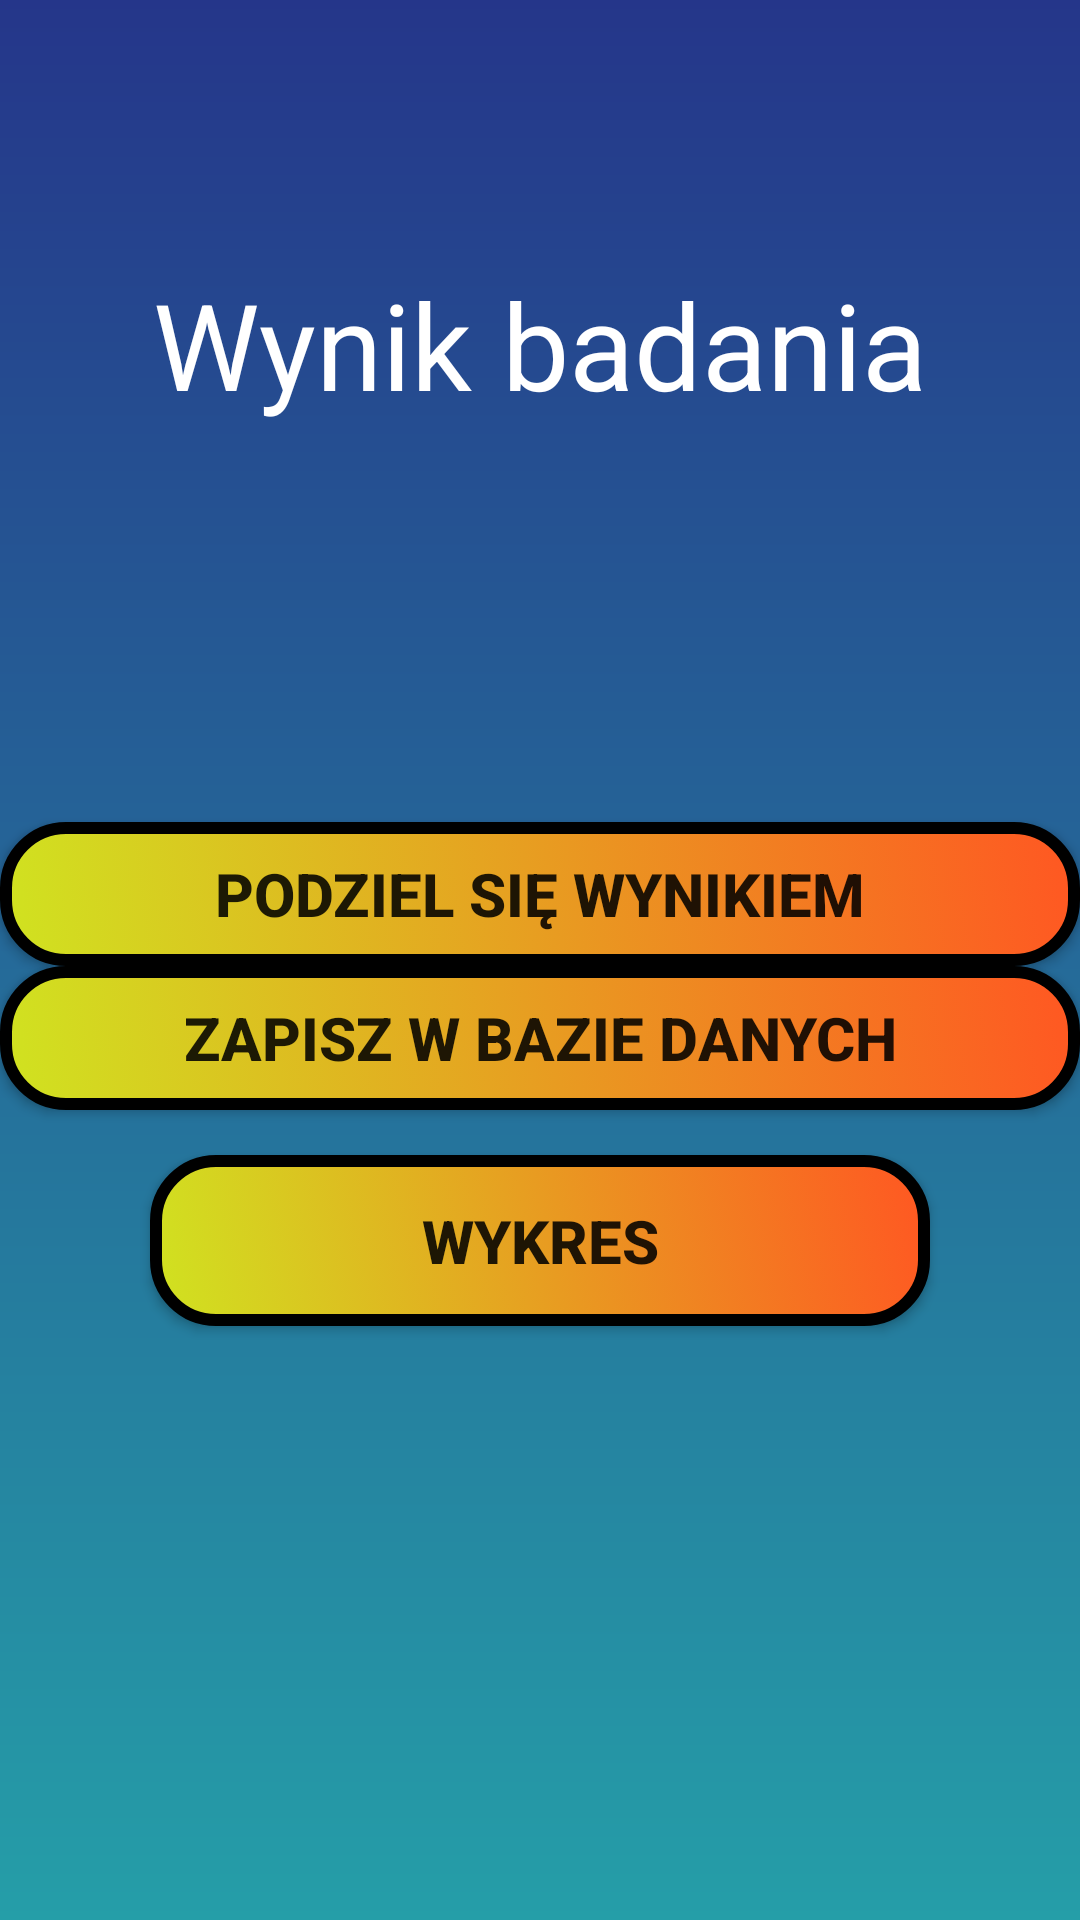

Here is an Android app screen rendered from its layout file. Give the layout XML and the strings, colors and styles it references.
<!-- AndroidManifest.xml: application theme Theme.AudiogramApp -->
<!-- res/layout/activity_result.xml -->
<?xml version="1.0" encoding="utf-8"?>
<androidx.constraintlayout.widget.ConstraintLayout xmlns:android="http://schemas.android.com/apk/res/android"
    xmlns:app="http://schemas.android.com/apk/res-auto"
    xmlns:tools="http://schemas.android.com/tools"
    android:layout_width="match_parent"
    android:layout_height="match_parent"
    android:background="@drawable/gradient_drawable"
    tools:context=".ResultActivity">

    <TextView
        android:id="@+id/calibration_text"
        android:layout_width="match_parent"
        android:layout_height="wrap_content"
        android:text="Wynik badania"
        android:textAlignment="center"
        android:textColor="@color/white"
        android:textSize="40sp"

        app:layout_constraintVertical_bias="0.15"
        app:layout_constraintTop_toTopOf="parent"
        app:layout_constraintBottom_toBottomOf="parent"
        />

    <androidx.appcompat.widget.AppCompatButton
        android:id="@+id/graphButton"
        android:layout_width="match_parent"
        android:layout_height="wrap_content"
        android:layout_marginHorizontal="50dp"
        android:background="@drawable/btn_shape2"
        android:foreground="?attr/selectableItemBackgroundBorderless"
        android:onClick="onGetGraph"
        android:paddingVertical="15dp"
        android:text="Wykres"
        android:textSize="20sp"
        android:textStyle="bold"
        app:layout_constraintVertical_bias="0.6"
        app:layout_constraintTop_toTopOf="@+id/calibration_text"
        app:layout_constraintBottom_toBottomOf="parent"
        tools:ignore="MissingConstraints" />

    <androidx.appcompat.widget.AppCompatButton
        android:id="@+id/dBButton"
        android:layout_width="match_parent"
        android:layout_height="wrap_content"
        android:background="@drawable/btn_shape2"
        android:foreground="?attr/selectableItemBackgroundBorderless"
        tools:ignore="MissingConstraints"
        android:text="Zapisz w bazie danych"
        android:layout_marginBottom="15dp"
        app:layout_constraintBottom_toTopOf="@+id/graphButton"
        android:textSize="20sp"
        android:textStyle="bold"

        />
    <androidx.appcompat.widget.AppCompatButton
        android:id="@+id/share"
        android:layout_width="match_parent"
        android:layout_height="wrap_content"
        android:background="@drawable/btn_shape2"
        android:foreground="?attr/selectableItemBackgroundBorderless"
        app:layout_constraintBottom_toTopOf="@+id/dBButton"
        android:text="Podziel się wynikiem"
        tools:ignore="MissingConstraints"
        android:textSize="20sp"
        android:textStyle="bold"/>


</androidx.constraintlayout.widget.ConstraintLayout>
<!-- resources referenced by this layout -->
<resources>
  <color name="white">#FFFFFFFF</color>
  <!-- drawable btn_shape2 (drawable) -->
  <?xml version="1.0" encoding="utf-8"?>
  <selector xmlns:android="http://schemas.android.com/apk/res/android">
  <item>
          <shape android:shape="rectangle">
              <gradient android:angle="225"
                  android:startColor="@color/buttoncolor2"
                  android:endColor="@color/yellow"
                  />
              <corners android:radius="20dp" />
              <stroke android:width="4dp"/>
  
          </shape>
  
      </item>
  </selector>
  <!-- drawable gradient_drawable (drawable) -->
  <?xml version = "1.0" encoding = "utf-8" ?>
  <shape
      android:shape = "rectangle"
      xmlns:android = "http://schemas.android.com/apk/res/android" >
  
      <gradient
          android:startColor = "#25368A"
          android:endColor = "#259EA8"
          android:angle = "270"
          android:type = "linear" />
  </shape>
  <style name="Theme.AudiogramApp" parent="Theme.MaterialComponents.DayNight.NoActionBar">
          
          <item name="colorPrimary">@color/statusbar1</item>
          <item name="colorPrimaryVariant">@color/statusbar</item>
          <item name="colorOnPrimary">@color/white</item>
          
          <item name="colorSecondary">@color/teal_200</item>
          <item name="colorSecondaryVariant">@color/teal_700</item>
          <item name="colorOnSecondary">@color/black</item>
          
          <item name="android:statusBarColor" tools:targetApi="l">?attr/colorPrimaryVariant</item>
          
      </style>
  <color name="buttoncolor2">#FF5722</color>
  <color name="yellow">#D0E320</color>
  <color name="statusbar1">#0086C3</color>
  <color name="statusbar">#25368A</color>
  <color name="teal_200">#FF03DAC5</color>
  <color name="teal_700">#FF018786</color>
  <color name="black">#FF000000</color>
</resources>
